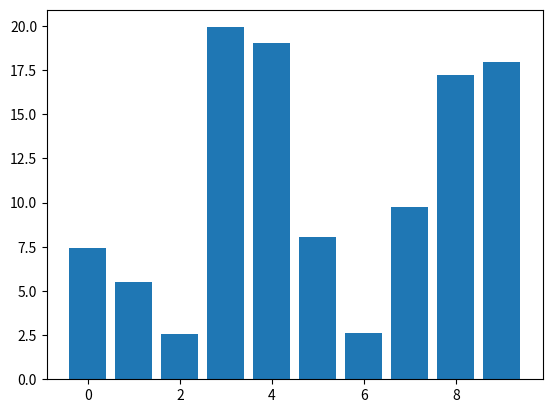

Write Python code to recreate this figure.
import numpy as np
import matplotlib.pyplot as plt

class DraggableRectangle:
    lock = None  # only one can be animated at a time
    def __init__(self, rect):
        self.rect = rect
        self.press = None
        self.background = None

    def connect(self):
        'connect to all the events we need'
        self.cidpress = self.rect.figure.canvas.mpl_connect(
            'button_press_event', self.on_press)
        self.cidrelease = self.rect.figure.canvas.mpl_connect(
            'button_release_event', self.on_release)
        self.cidmotion = self.rect.figure.canvas.mpl_connect(
            'motion_notify_event', self.on_motion)

    def on_press(self, event):
        'on button press we will see if the mouse is over us and store some data'
        if event.inaxes != self.rect.axes: return
        if DraggableRectangle.lock is not None: return
        contains, attrd = self.rect.contains(event)
        if not contains: return
        print('event contains', self.rect.xy)
        x0, y0 = self.rect.xy
        self.press = x0, y0, event.xdata, event.ydata
        DraggableRectangle.lock = self

        # draw everything but the selected rectangle and store the pixel buffer
        canvas = self.rect.figure.canvas
        axes = self.rect.axes
        self.rect.set_animated(True)
        canvas.draw()
        self.background = canvas.copy_from_bbox(self.rect.axes.bbox)

        # now redraw just the rectangle
        axes.draw_artist(self.rect)

        # and blit just the redrawn area
        canvas.blit(axes.bbox)

    def on_motion(self, event):
        'on motion we will move the rect if the mouse is over us'
        if DraggableRectangle.lock is not self:
            return
        if event.inaxes != self.rect.axes: return
        x0, y0, xpress, ypress = self.press
        dx = event.xdata - xpress
        dy = event.ydata - ypress
        self.rect.set_x(x0+dx)
        self.rect.set_y(y0+dy)

        canvas = self.rect.figure.canvas
        axes = self.rect.axes
        # restore the background region
        canvas.restore_region(self.background)

        # redraw just the current rectangle
        axes.draw_artist(self.rect)

        # blit just the redrawn area
        canvas.blit(axes.bbox)

    def on_release(self, event):
        'on release we reset the press data'
        if DraggableRectangle.lock is not self:
            return

        self.press = None
        DraggableRectangle.lock = None

        # turn off the rect animation property and reset the background
        self.rect.set_animated(False)
        self.background = None

        # redraw the full figure
        self.rect.figure.canvas.draw()

    def disconnect(self):
        'disconnect all the stored connection ids'
        self.rect.figure.canvas.mpl_disconnect(self.cidpress)
        self.rect.figure.canvas.mpl_disconnect(self.cidrelease)
        self.rect.figure.canvas.mpl_disconnect(self.cidmotion)

fig = plt.figure()
ax = fig.add_subplot(111)
rects = ax.bar(range(10), 20*np.random.rand(10))
drs = []
for rect in rects:
    dr = DraggableRectangle(rect)
    dr.connect()
    drs.append(dr)

plt.show()